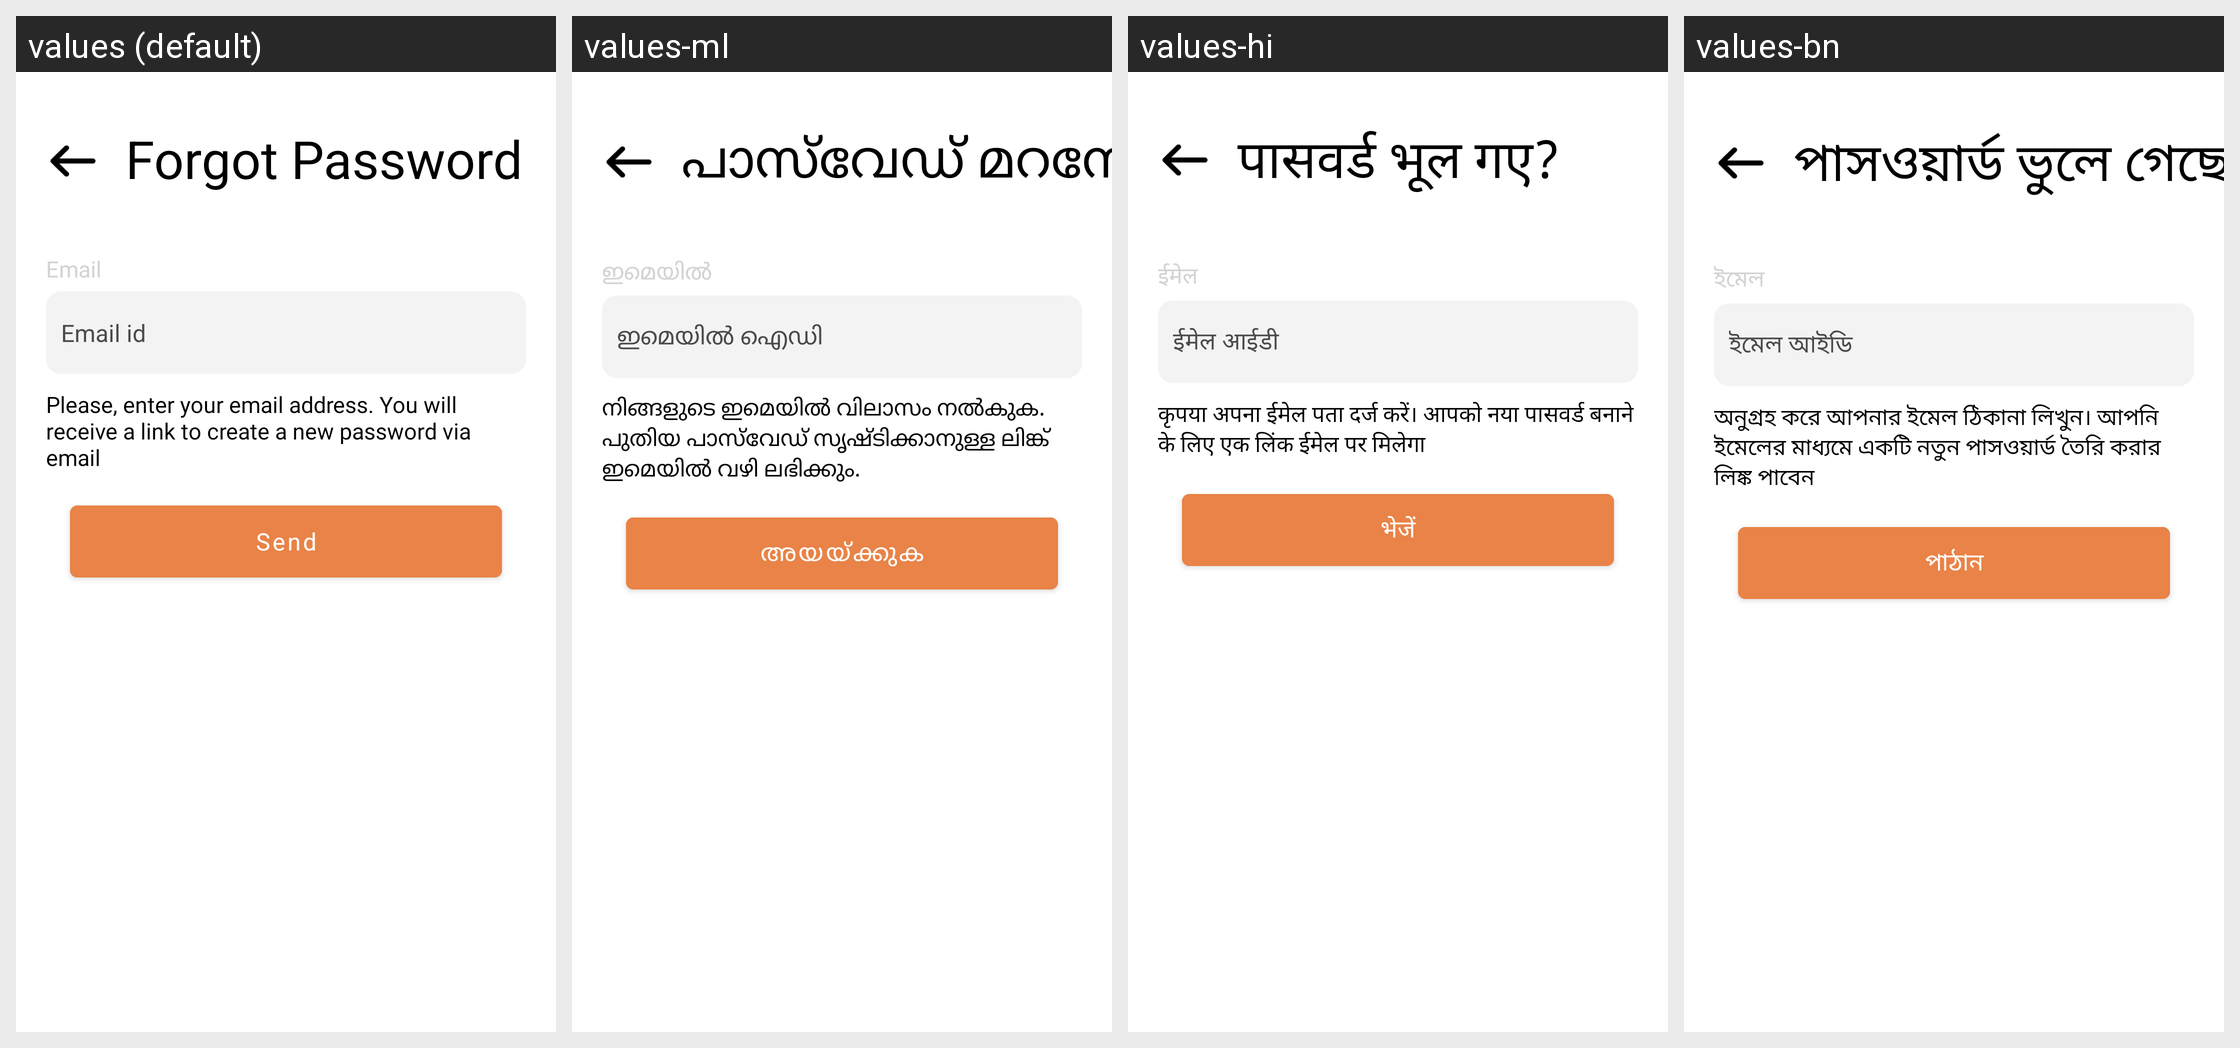

Translations of the strings shown on this Android screen, per locale in the grid:
Android screen res/layout/fragment_forget.xml rendered under 4 locales, left to right: values (default), values-ml, values-hi, values-bn. Device: Nexus 5 (rendered at 1080×1920; each locale shown at half size, 540×960, under a caption strip naming it); theme Theme.AndroidTemplate.
Other locales in the repository, not shown: values-gu, values-kn, values-mr, values-or, values-ta, values-te.
Strings drawn on this screen, with the default value and each locale's value (text and hints the layout hard-codes, and strings that could not be matched under every locale, appear in the picture but are not listed):

forgot_password
  values: Forgot Password
  values-ml: പാസ്‌വേഡ് മറന്നോ?
  values-hi: पासवर्ड भूल गए?
  values-bn: পাসওয়ার্ড ভুলে গেছেন?

email
  values: Email
  values-ml: ഇമെയിൽ
  values-hi: ईमेल
  values-bn: ইমেল

email_id
  values: Email id
  values-ml: ഇമെയിൽ ഐഡി
  values-hi: ईमेल आईडी
  values-bn: ইমেল আইডি

please_enter_your_email_address_you_will_receive_a_link_to_create_a_new_password_via_email
  values: Please, enter your email address. You will receive a link to create a new password via email
  values-ml: നിങ്ങളുടെ ഇമെയിൽ വിലാസം നൽകുക. പുതിയ പാസ്‌വേഡ് സൃഷ്ടിക്കാനുള്ള ലിങ്ക് ഇമെയിൽ വഴി ലഭിക്കും.
  values-hi: कृपया अपना ईमेल पता दर्ज करें। आपको नया पासवर्ड बनाने के लिए एक लिंक ईमेल पर मिलेगा
  values-bn: অনুগ্রহ করে আপনার ইমেল ঠিকানা লিখুন। আপনি ইমেলের মাধ্যমে একটি নতুন পাসওয়ার্ড তৈরি করার লিঙ্ক পাবেন

send
  values: Send
  values-ml: അയയ്ക്കുക
  values-hi: भेजें
  values-bn: পাঠান
